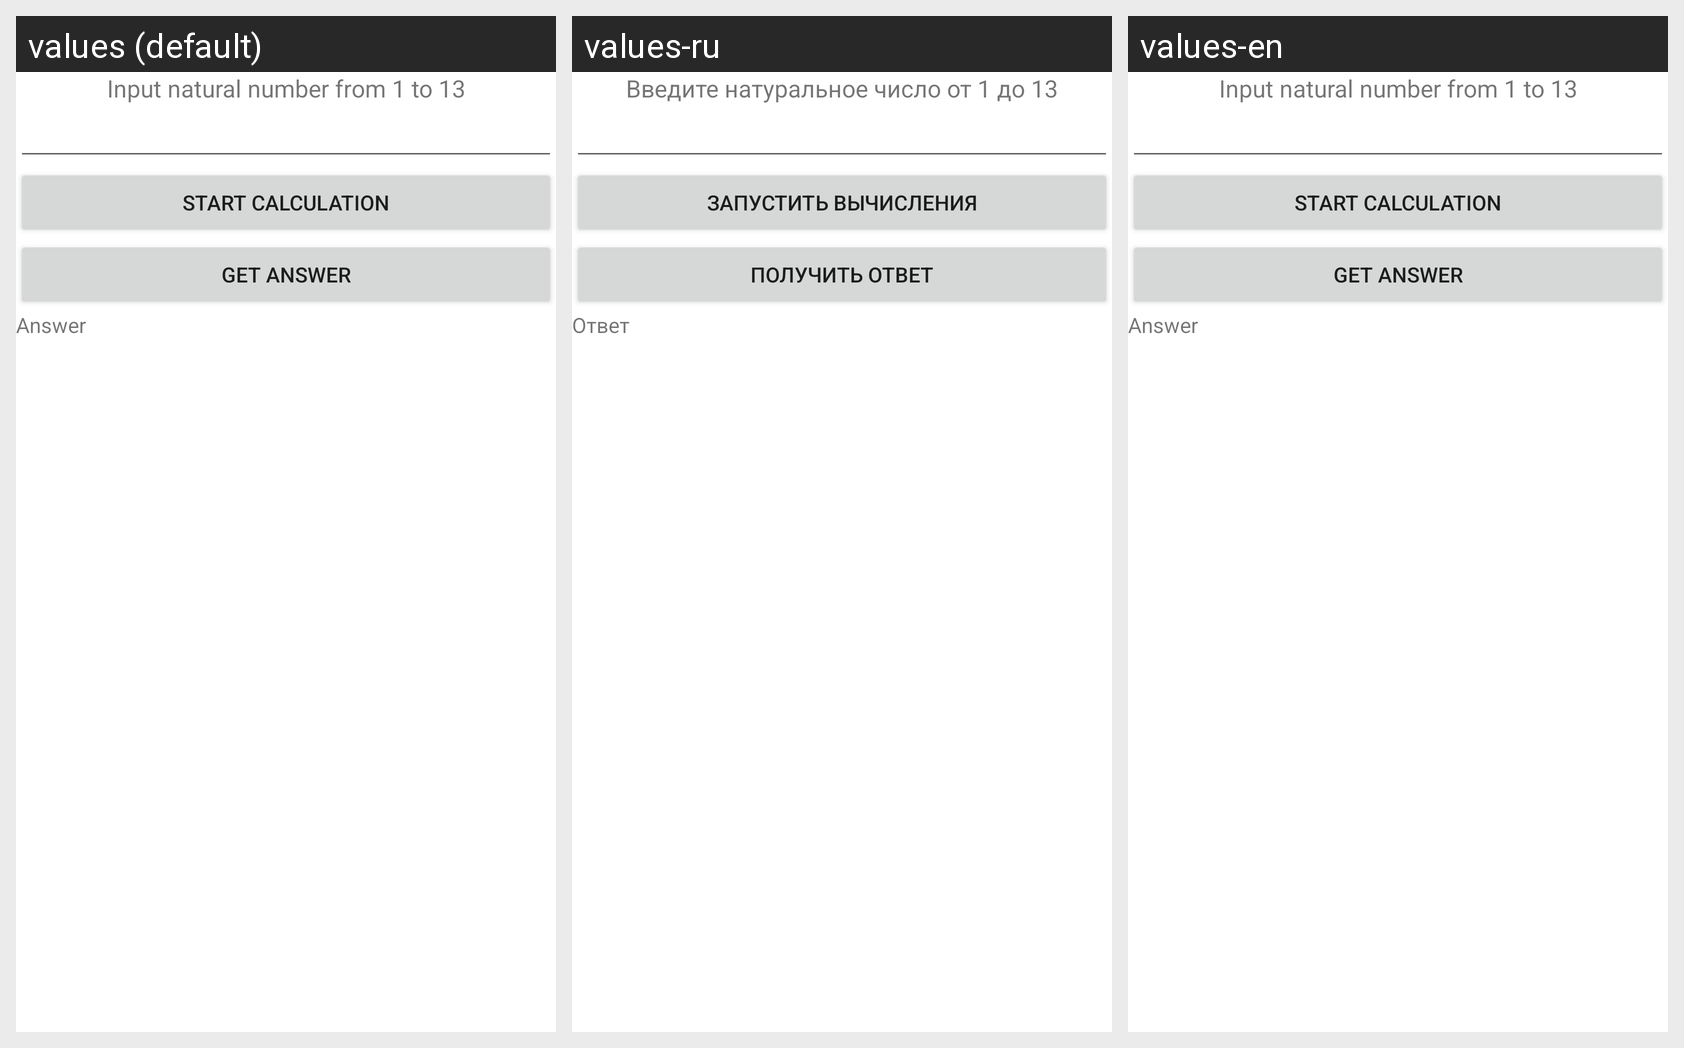

For this localized Android screen grid, give each drawn string resource with its value in every locale shown.
Android screen res/layout/activity_main.xml rendered under 3 locales, left to right: values (default), values-ru, values-en. Device: Nexus 5 (rendered at 1080×1920; each locale shown at half size, 540×960, under a caption strip naming it); theme Theme.Pr_13_Parralelnoe_programmirovanie.
Strings drawn on this screen, with the default value and each locale's value (text and hints the layout hard-codes, and strings that could not be matched under every locale, appear in the picture but are not listed):

input_tip
  values: Input natural number from 1 to 13
  values-ru: Введите натуральное число от 1 до 13
  values-en: Input natural number from 1 to 13

start_calculation
  values: Start calculation
  values-ru: Запустить вычисления
  values-en: Start calculation

get_answer
  values: Get answer
  values-ru: Получить ответ
  values-en: Get answer

answer
  values: Answer
  values-ru: Ответ
  values-en: Answer
